Run: headless pygame with SDL's dummy video driver; simulated clock (each Clock.tick advances the game by its frame time, no real sleeping); random seed 0; keys injected as events and as key.get_pressed() state; mouse plan: one left click at the window centre at the start of phase 2, then a move to the lower-right quarter at the start of phase 3.
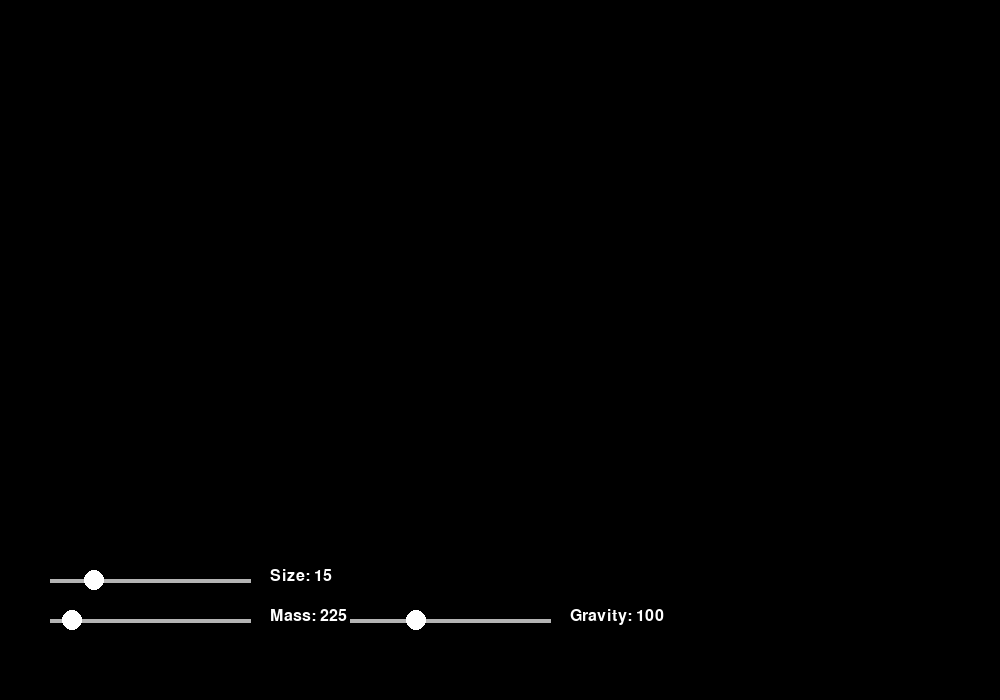
Frame 1 of 4 · flips 1–60 · no input
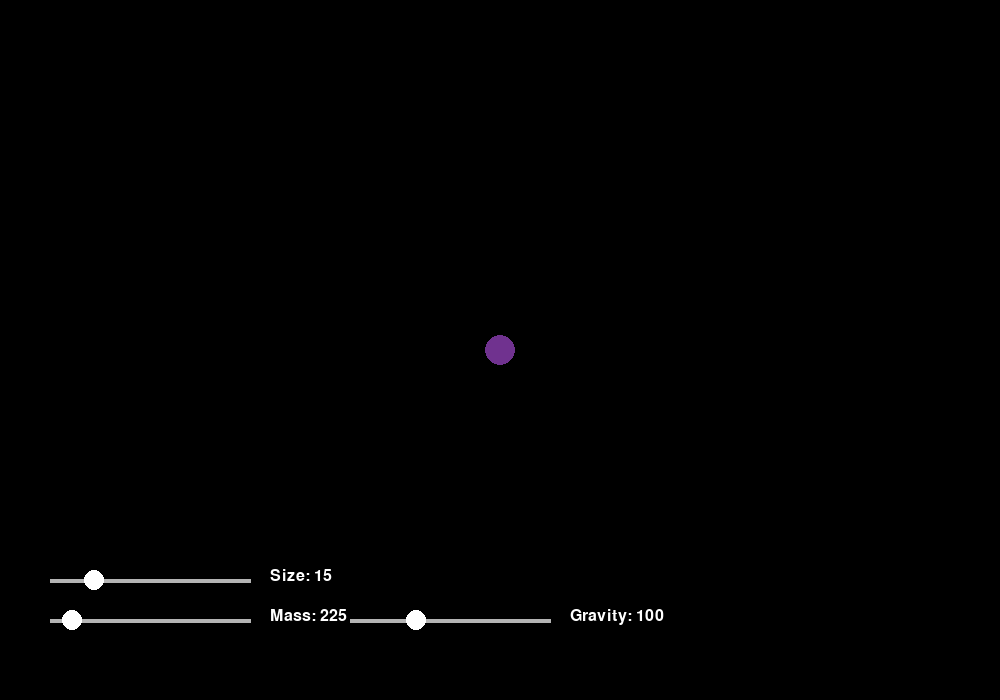
Frame 2 of 4 · flips 61–180 · clicked the window centre · tapped SPACE, RETURN · held RIGHT (→), D
Frame 3 of 4 · flips 181–300 · moved the mouse to the lower-right quarter · held DOWN (↓), S · screen unchanged from frame 2, image omitted
Frame 4 of 4 · flips 301–420 · held LEFT (←), A, UP (↑), W · screen unchanged from frame 3, image omitted

The pygame program that drew these frames:

import pygame
import math
import sys

# --- Setup ---
pygame.init()
WIDTH, HEIGHT = 1000, 700
screen = pygame.display.set_mode((WIDTH, HEIGHT))
pygame.display.set_caption("Gravity Sandbox")
clock = pygame.time.Clock()

# --- Colors ---
BLACK = (0, 0, 0)
WHITE = (255, 255, 255)
GREY = (180, 180, 180)
RED = (200, 50, 50)
BLUE = (100, 149, 237)

# --- Constants ---
TIME_STEP = 0.05

# --- Planet class ---
class Planet:
    def __init__(self, x, y, mass, radius, color, vel=(0,0)):
        self.x = float(x)
        self.y = float(y)
        self.mass = mass
        self.radius = radius
        self.color = color
        self.vx, self.vy = vel
        self.trail = []

    def draw(self, win):
        # Draw trail
        for i, pos in enumerate(self.trail):
            pygame.draw.circle(win, self.color, (int(pos[0]), int(pos[1])), max(1, self.radius//5))
        pygame.draw.circle(win, self.color, (int(self.x), int(self.y)), self.radius)

    def update(self, planets, G):
        ax, ay = 0.0, 0.0
        for p in planets:
            if p == self:
                continue
            dx = p.x - self.x
            dy = p.y - self.y
            dist2 = dx*dx + dy*dy
            if dist2 == 0:
                continue
            dist = math.sqrt(dist2)

            # Gravity only (no collision)
            force = G * p.mass / dist2
            ax += force * (dx / dist)
            ay += force * (dy / dist)

        # Update velocity & position
        self.vx += ax * TIME_STEP
        self.vy += ay * TIME_STEP
        self.x += self.vx * TIME_STEP
        self.y += self.vy * TIME_STEP

        # Add to trail
        self.trail.append((self.x, self.y))
        if len(self.trail) > 30:
            self.trail.pop(0)

        # Update color based on mass & velocity
        speed = math.sqrt(self.vx**2 + self.vy**2)
        intensity = min(255, int(self.mass/2 + speed*5))
        self.color = (intensity, 50, 255-intensity)

# --- Slider class ---
class Slider:
    def __init__(self, x, y, w, min_val, max_val, start_val, label):
        self.x = x
        self.y = y
        self.w = w
        self.min_val = min_val
        self.max_val = max_val
        self.value = start_val
        self.knob_x = x + (start_val - min_val) / (max_val - min_val) * w
        self.dragging = False
        self.label = label

    def draw(self, win):
        pygame.draw.line(win, GREY, (self.x, self.y), (self.x+self.w, self.y), 4)
        pygame.draw.circle(win, WHITE, (int(self.knob_x), self.y), 10)
        font = pygame.font.SysFont(None, 24)
        text = font.render(f"{self.label}: {int(self.value)}", True, WHITE)
        win.blit(text, (self.x + self.w + 20, self.y-12))

    def handle_event(self, event):
        if event.type == pygame.MOUSEBUTTONDOWN:
            if abs(event.pos[0] - self.knob_x) < 15 and abs(event.pos[1] - self.y) < 15:
                self.dragging = True
        elif event.type == pygame.MOUSEBUTTONUP:
            self.dragging = False
        elif event.type == pygame.MOUSEMOTION and self.dragging:
            self.knob_x = max(self.x, min(event.pos[0], self.x+self.w))
            self.value = self.min_val + (self.knob_x - self.x) / self.w * (self.max_val - self.min_val)

# --- Simulation ---
planets = []
dragging = False
temp_start = None
temp_planet = None

# --- Sliders ---
size_slider = Slider(50, HEIGHT-120, 200, 5, 50, 15, "Size")       # left-bottom
mass_slider = Slider(50, HEIGHT-80, 200, 5, 2000, 225, "Mass")     # below size
gravity_slider = Slider(350, HEIGHT-80, 200, 1, 300, 100, "Gravity") # moved farther right



def main():
    global dragging, temp_start, temp_planet
    running = True
    while running:
        screen.fill(BLACK)

        for event in pygame.event.get():
            if event.type == pygame.QUIT:
                running = False

            # Handle sliders
            size_slider.handle_event(event)
            mass_slider.handle_event(event)
            gravity_slider.handle_event(event)

            # Place new planet
            if event.type == pygame.MOUSEBUTTONDOWN:
                if event.pos[1] < HEIGHT-100:
                    temp_start = event.pos
                    x, y = temp_start
                    radius = int(size_slider.value)
                    mass = mass_slider.value
                    temp_planet = Planet(x, y, mass=mass, radius=radius, color=BLUE)
                    planets.append(temp_planet)
                    dragging = True

            elif event.type == pygame.MOUSEBUTTONUP and dragging:
                end_pos = pygame.mouse.get_pos()
                dx = end_pos[0] - temp_start[0]
                dy = end_pos[1] - temp_start[1]
                temp_planet.vx = dx * 0.1
                temp_planet.vy = dy * 0.1
                dragging = False
                temp_planet = None

            # Reset
            if event.type == pygame.KEYDOWN:
                if event.key == pygame.K_r:
                    planets.clear()

        # Drag line preview
        if dragging and temp_planet:
            start_x, start_y = temp_start
            cur_x, cur_y = pygame.mouse.get_pos()
            pygame.draw.line(screen, RED, (start_x, start_y), (cur_x, cur_y), 2)

        # Update and draw planets
        for p in planets[:]:
            p.update(planets, gravity_slider.value)
            p.draw(screen)

        # Draw sliders
        size_slider.draw(screen)
        mass_slider.draw(screen)
        gravity_slider.draw(screen)

        pygame.display.flip()
        clock.tick(60)

    pygame.quit()
    sys.exit()

if __name__ == "__main__":
    main()
